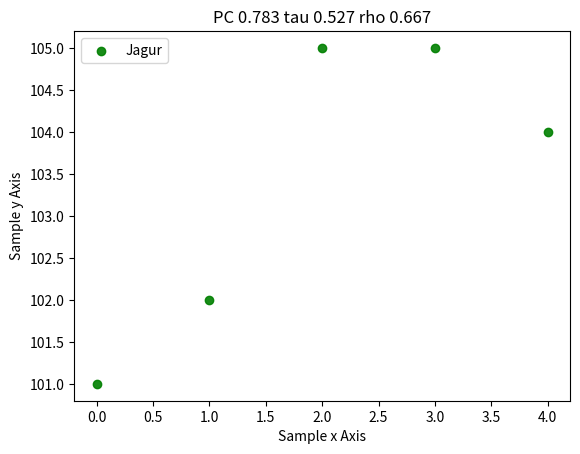

The matplotlib source for this figure:
################################################################################################
#	name:	correlationexamples-00.py
#	desc:	Correlations 
#	date:	2018-07-14
#	Author:	conquistadorjd
################################################################################################
from matplotlib import pyplot as plt
import numpy as np
from scipy import stats

print('*** Program Started ***')

# x=[1,2,3,4,5]

y=[101,102,105,105,104]
x=np.arange(len(y))
pc = stats.pearsonr(x,y)
print(pc)
tau = stats.kendalltau(x,y)
print(tau)
rho = stats.spearmanr(x,y)
print(rho)

plt.scatter(x,y,s=None, marker='o',color='g',edgecolors='g',alpha=0.9,label="Jagur")

# labels 
plt.xlabel('Sample x Axis')  
plt.ylabel('Sample y Axis')  
plt.title('PC '+ "{:.3f}".format(pc[0]) + ' tau ' + "{:.3f}".format(tau[0]) + ' rho ' + "{:.3f}".format(rho[0]))
plt.legend(loc=2)

# Saving image
plt.savefig('correlationexamples-00.png')

# In case you dont want to save image but just displya it
plt.show()

print('*** Program ended ***')